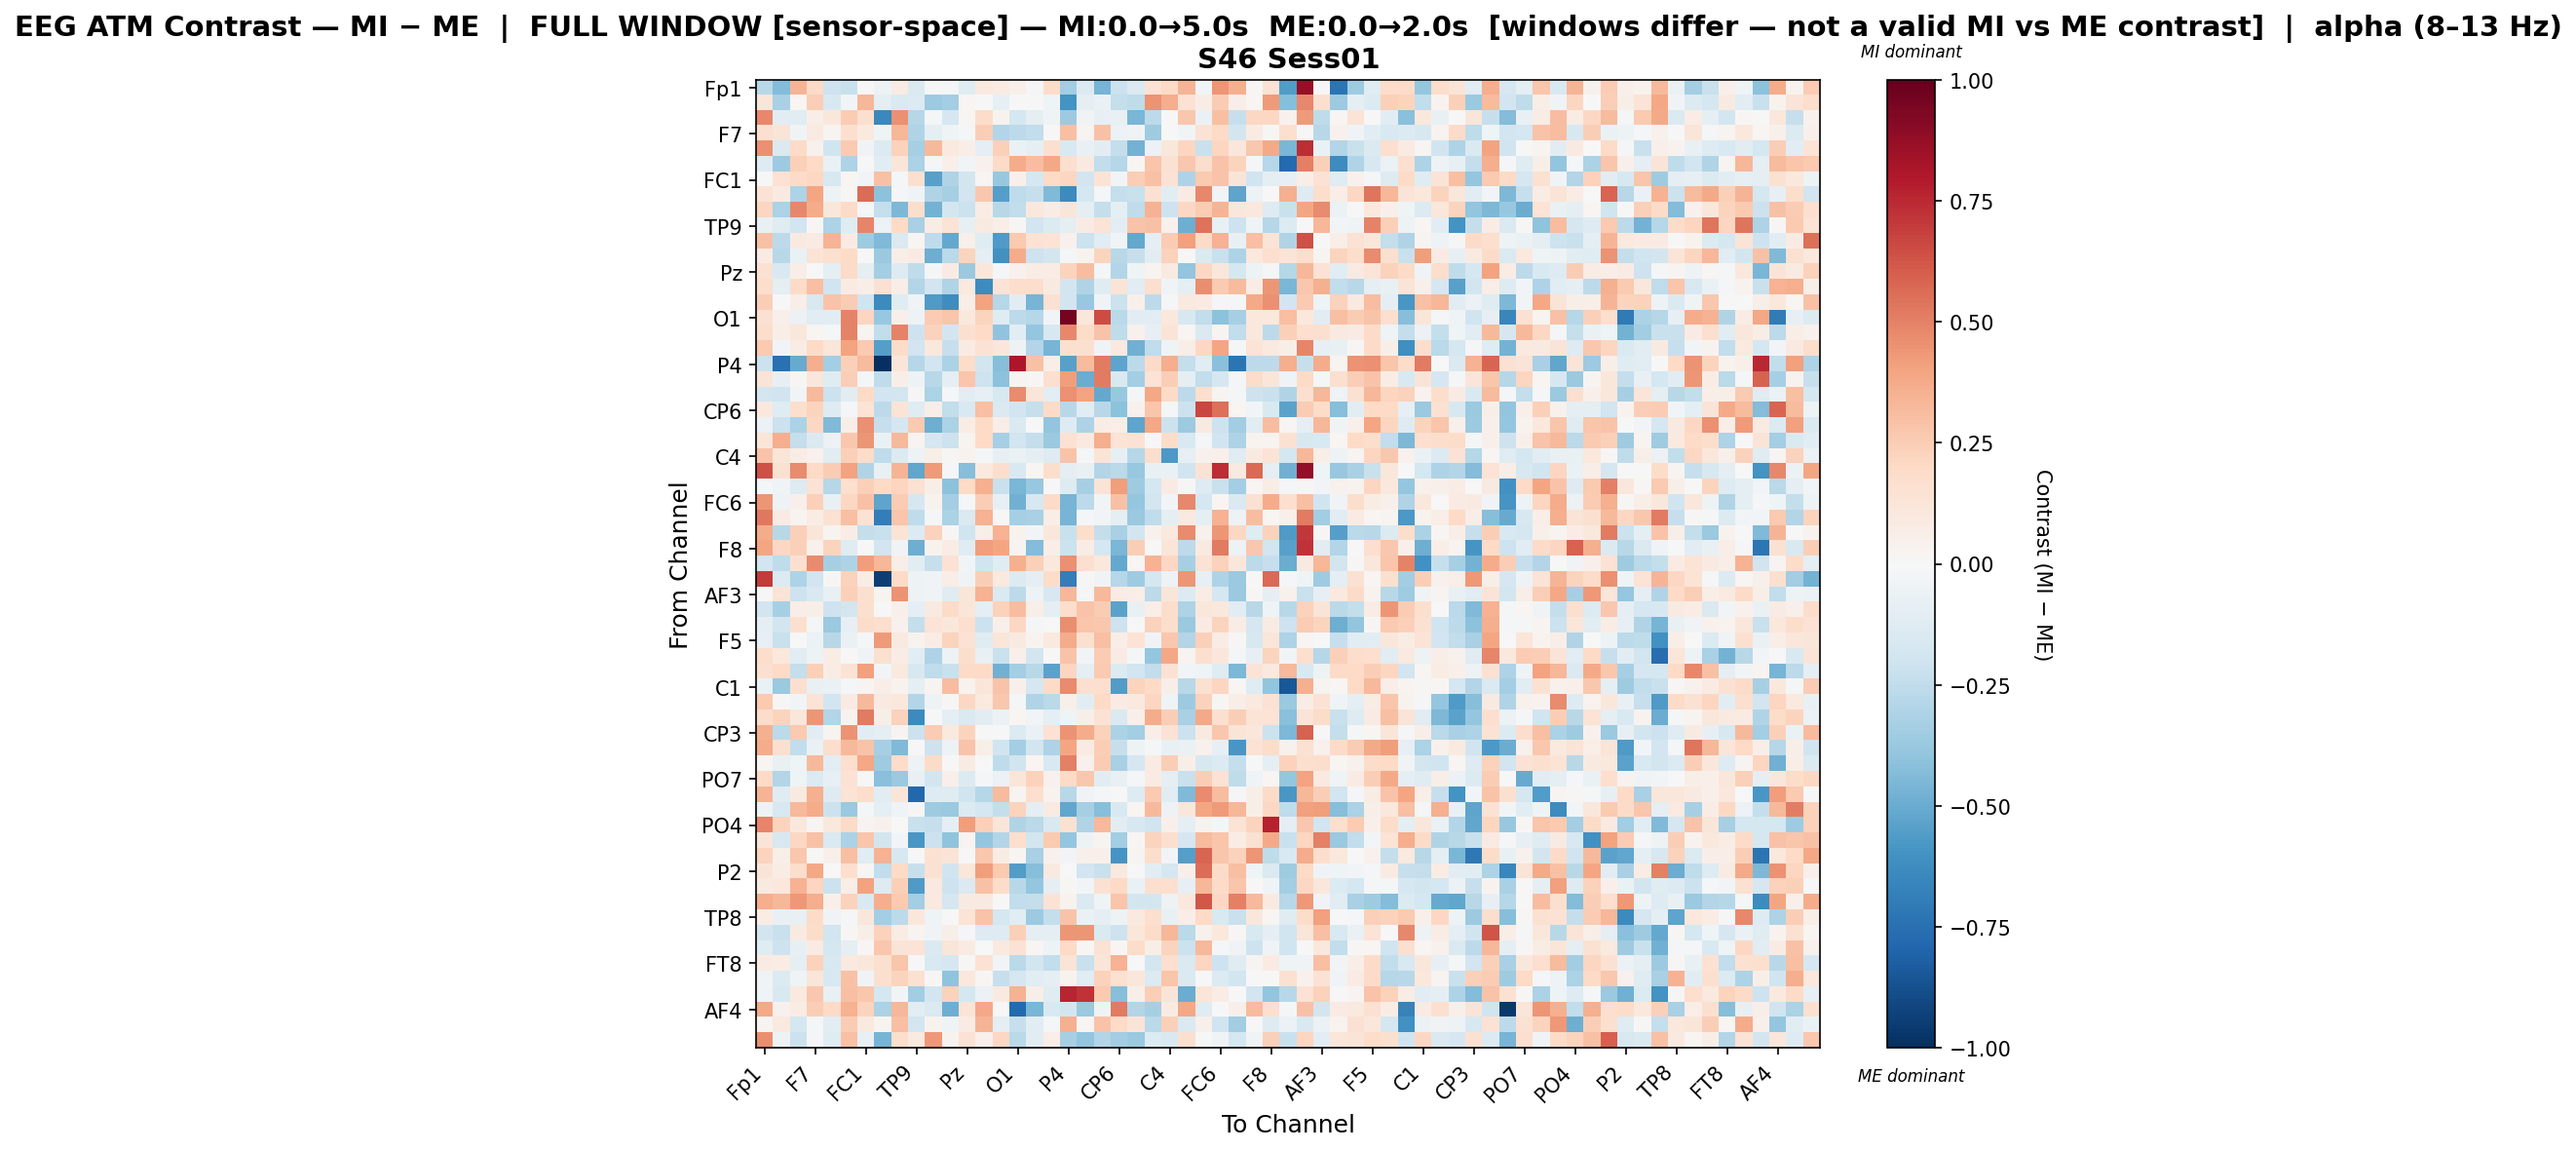

The table this chart was drawn from, first rows:
, Fp1, Fz, F3, F7, FT9, FC5, FC1, C3, T7, TP9, CP5, CP1, Pz, P3, P7, O1, Oz, O2, P4, P8, TP10, CP6, CP2
Fp1, -0.2749, -0.4313, 0.3387, 0.1885, -0.2053, -0.2238, 0.004679, -0.04901, 0.08468, -0.1426, -0.0003414, -0.02308, -0.1242, 0.09612, 0.07838, 0.05338, -0.02305, 0.1862, -0.3444, -0.1355, -0.4662, -0.2147, -0.1421
Fz, 0.1221, -0.3272, 0.0186, 0.2445, -0.1589, -0.02574, 0.3333, -0.09439, -0.148, -0.1406, -0.3595, -0.3382, 0.01811, -0.003081, -0.07956, -0.004068, -0.004783, -0.04513, -0.5966, -0.09756, -0.06854, -0.2384, -0.2543
F3, 0.4775, -0.1029, -0.1108, 0.06984, 0.1103, 0.2536, 0.1607, -0.6447, 0.457, -0.2819, -0.009888, -0.1678, 0.01784, 0.1847, 0.03314, -0.1728, -0.08602, -0.03837, -0.3619, -0.03565, -0.08444, -0.07564, -0.4579
F7, 0.164, 0.1292, -0.03813, 0.09355, 0.02797, 0.1615, 0.09742, -0.04164, 0.3313, -0.3007, -0.09297, -0.04165, -0.0194, 0.2428, -0.2896, -0.2644, -0.2491, 0.002843, 0.2994, 0.02473, 0.291, -0.06132, -0.04318
FT9, 0.4583, -0.1424, 0.1912, 0.0401, -0.1989, 0.2652, -0.03704, -0.1403, 0.2273, -0.3353, 0.3272, 0.1011, 0.06825, -0.09874, 0.2419, -0.06692, -0.08654, 0.1614, -0.1512, -0.07371, -0.1031, -0.2381, -0.471
FC5, -0.1262, -0.3646, 0.2418, 0.1954, -0.06685, -0.3072, -0.00742, -0.1059, 0.1227, -0.3147, -0.01003, 0.05236, -0.03069, 0.04335, 0.1907, 0.3699, 0.3069, 0.3899, 0.1668, 0.09361, -0.2472, -0.2886, 0.01868
FC1, -0.00479, 0.1449, 0.1921, 0.2058, -0.1578, 0.01731, -0.02389, 0.2905, -0.01463, 0.163, -0.5467, -0.2996, -0.1833, 0.02134, -0.3759, 0.05124, -0.1796, 0.1998, 0.2178, -0.189, 0.134, -0.03123, 0.2496
C3, 0.1408, 0.0864, -0.3084, 0.3973, -0.04892, 0.01022, 0.5613, -0.4113, -0.007929, -0.03629, -0.3045, -0.3292, -0.1914, 0.2703, -0.5496, -0.2503, -0.2331, -0.439, -0.6395, -0.1736, -0.0188, -0.2394, -0.2207
T7, 0.2181, -0.3133, 0.4784, 0.3747, 0.1105, 0.1917, -0.01009, -0.2413, -0.4457, 0.1748, -0.4708, -0.1826, -0.2141, 0.07238, -0.276, -0.2426, 0.1045, 0.0746, 0.1234, -0.1007, -0.2377, -0.0931, -0.2531
TP9, -0.07205, -0.12, -0.1889, 0.00991, -0.3088, -0.1226, 0.4858, -0.06006, 0.1978, -0.3233, 0.07302, 0.1349, -0.0807, 0.08929, 0.06848, 0.01331, -0.1888, -0.1353, -0.0904, 0.08153, 0.1334, -0.1048, 0.2852
CP5, 0.2899, -0.2589, 0.09227, 0.07897, 0.3363, 0.08453, -0.3541, -0.4411, -0.1468, 0.02112, -0.2573, -0.512, 0.05296, -0.1199, -0.5684, 0.261, 0.1448, 0.1403, 0.04343, -0.2158, -0.1122, -0.03602, -0.5104
CP1, 0.08241, -0.2743, -0.06626, 0.1405, 0.1583, 0.1888, -0.001016, -0.3742, 0.05922, 0.08396, -0.4882, -0.2665, 0.2197, -0.09124, -0.609, 0.3739, -0.2107, -0.1859, -0.01649, 0.0388, 0.2233, -0.2801, -0.2275
Pz, 0.1561, -0.1495, 0.06642, 0.00193, -0.08789, 0.195, -0.09758, -0.3371, -0.1273, -0.253, -0.02312, 0.08351, -0.3697, 0.1124, -0.01835, 0.04255, 0.07697, 0.07708, 0.225, 0.3115, -0.02219, -0.2956, -0.04054
P3, 0.176, -0.09526, 0.188, 0.2969, -0.1985, 0.08389, 0.06012, 0.1489, 0.06919, -0.294, -0.1921, -0.3028, 0.09702, -0.6296, 0.138, 0.173, 0.1761, 0.08762, -0.1842, -0.299, -0.1219, 0.1307, -0.1095
P7, 0.2424, -0.00207, 0.06359, -0.1627, 0.2837, 0.2569, -0.1971, -0.6405, -0.122, -0.03843, -0.5702, -0.622, 0.06475, 0.4012, -0.2844, -0.1087, -0.4672, 0.1556, -0.1941, -0.3764, -0.03231, -0.213, 0.05071
O1, 0.1559, 0.04842, -0.05565, -0.1113, -0.1066, 0.4999, 0.2136, -0.3778, 0.05166, -0.05438, 0.2559, 0.2744, 0.1054, 0.2256, -0.1209, -0.2589, -0.289, -0.02476, 0.959, 0.1138, 0.6496, -0.2701, -0.1091
Oz, 0.1788, 0.0629, 0.1146, 0.01743, -0.01621, 0.4969, 0.02541, -0.2446, 0.4963, -0.2107, 0.2341, -0.1831, 0.1577, 0.1971, -0.4012, -0.109, -0.3843, -0.1595, 0.4783, 0.1849, 0.284, -0.2569, 0.04399
O2, 0.2605, -0.02696, 0.07706, 0.1957, 0.1223, 0.3991, 0.2618, -0.5498, 0.1864, -0.192, 0.1033, -0.233, 0.08456, 0.1454, 0.1158, -0.05388, -0.2948, -0.4641, 0.1622, 0.1636, -0.0314, 0.09584, -0.4808
P4, -0.2177, -0.7471, -0.5042, 0.3618, -0.3383, 0.2364, 0.3176, -1.0, 0.1202, -0.2816, -0.1916, -0.3179, 0.1801, -0.1817, -0.4237, 0.8082, 0.2915, 0.0665, -0.5462, 0.3165, 0.5176, -0.5293, -0.2593
P8, 0.1319, -0.08118, 0.01407, 0.1149, -0.1203, 0.2488, -0.01698, -0.252, 0.05879, -0.05016, -0.2797, -0.09841, 0.2782, -0.207, -0.4073, 0.02517, 0.01242, 0.1578, 0.4166, -0.4958, 0.5174, -0.1498, -0.3405
TP10, -0.1863, -0.1976, -0.02968, 0.327, -0.2177, -0.1075, 0.1963, -0.1895, -0.1835, 0.008645, -0.3191, -0.01446, -0.1064, -0.07862, -0.1613, 0.4727, 0.1215, -0.103, 0.458, 0.3999, -0.5097, -0.3789, -0.01578
CP6, 0.1032, -0.1173, 0.1695, 0.2224, -0.1324, -0.01372, 0.1344, -0.264, 0.1363, -0.1244, 0.05968, -0.2476, -0.1496, 0.3035, -0.1434, -0.1918, -0.2272, 0.1947, -0.2751, -0.1147, -0.2775, -0.409, 0.04449
CP2, -0.05803, -0.2127, -0.3142, 0.2084, -0.4382, 0.05642, 0.4577, -0.2313, -0.1692, 0.2631, -0.4913, -0.3125, 0.07045, 0.1978, 0.06999, -0.1447, -0.007091, -0.3921, -0.1281, -0.3058, 0.0742, 0.06505, -0.5239
Cz, 0.1246, 0.3642, -0.2364, -0.1459, -0.06214, 0.2722, 0.4447, -0.06539, 0.3204, 0.02889, -0.1713, -0.2186, 0.03028, 0.1974, -0.3353, -0.1929, -0.2409, -0.3687, 0.1511, 0.09877, 0.3663, 0.139, 0.143
C4, 0.2885, 0.1216, 0.07354, 0.04196, -0.11, 0.2389, 0.1841, -0.2556, -0.1381, -0.04798, 0.06144, 0.008536, 0.03174, -0.02138, -0.0824, -0.06984, -0.09385, -0.1316, 0.2824, -0.01975, 0.1357, -0.08036, -0.2822
T8, 0.638, 0.1511, 0.4722, 0.1974, 0.2565, 0.405, -0.3037, -0.07659, 0.3428, -0.5197, 0.4228, -0.01248, -0.4272, 0.09675, 0.1791, -0.155, 0.01692, 0.1755, -0.09764, -0.07291, -0.2958, -0.2703, -0.3776
FT10, -0.02326, -0.04066, -0.1265, 0.1479, -0.2852, 0.1665, 0.2362, 0.1985, 0.2142, 0.15, 0.06168, -0.4112, 0.1966, 0.352, -0.225, -0.4577, -0.3755, 0.00174, -0.1314, -0.3354, 0.1355, 0.4152, -0.3575
FC6, 0.4427, -0.05291, 0.04699, 0.2421, -0.0716, 0.2098, 0.2922, -0.526, 0.2576, -0.1649, 0.03385, -0.3372, -0.01716, 0.2442, -0.0788, -0.4829, -0.157, 0.1912, -0.4637, -0.2635, -0.02864, 0.296, -0.3834
FC2, 0.5304, 0.0841, 0.02838, 0.07415, 0.1556, 0.303, 0.146, -0.6953, 0.279, -0.2534, -0.01404, -0.3153, -0.1463, 0.3481, 0.005472, -0.3321, -0.3232, 0.06339, -0.4639, -0.01029, -0.02786, -0.08709, -0.3704
F4, 0.3677, -0.2802, 0.2394, 0.1221, 0.03121, 0.07131, -0.2409, -0.2254, 0.138, -0.1355, 0.2266, 0.01108, -0.1993, 0.05605, 0.348, 0.03754, -0.03033, 0.1126, -0.2229, 0.1796, -0.2373, -0.3235, -0.1802
F8, 0.3948, 0.2103, 0.2358, 0.04398, 0.2204, -0.1211, -0.007101, -0.1916, -0.03427, -0.4892, 0.03895, 0.07462, -0.1198, 0.4214, 0.3937, 0.02943, -0.4322, 0.06628, -0.2139, 0.07122, -0.1741, -0.4575, 0.2439
Fp2, -0.1876, -0.25, 0.1631, 0.471, -0.3313, -0.3091, 0.418, 0.3293, 0.05548, -0.1053, -0.2341, 0.1448, -0.02861, -0.2007, -0.124, 0.3546, 0.2386, 0.1026, 0.4537, 0.163, 0.1083, -0.5149, 0.02326
AF7, 0.6989, -0.1343, -0.3058, -0.1908, 0.008878, 0.2316, 0.07305, -0.942, 0.2008, -0.05255, -0.03219, 0.06735, -0.03219, 0.2469, 0.09814, -0.1395, -0.08714, 0.1813, -0.6953, 0.008313, -0.03448, -0.2868, -0.3572
AF3, 0.0, 0.1402, -0.2073, -0.1495, -0.07373, 0.2394, 0.1603, 0.0268, 0.4469, -0.05161, -0.03583, -0.1184, 0.1221, 0.3482, -0.1423, -0.2644, -0.04862, -0.1625, 0.3357, -0.01554, 0.326, 0.07574, 0.06449
AFz, -0.1888, -0.3309, 0.06967, 0.05936, -0.2086, -0.1837, 0.1616, 0.006424, 0.0538, -0.08967, 0.09176, 0.1902, 0.1192, -0.09743, 0.231, 0.3054, 0.05694, -0.09535, 0.1765, 0.2875, 0.2557, -0.5349, -0.07415
F1, -0.1012, -0.1933, 0.16, -0.0182, -0.3698, -0.08039, 0.1844, 0.1673, 0.04243, -0.2386, 0.1356, 0.1133, 0.1666, -0.2117, 0.05189, 0.2084, -0.008458, -0.001974, 0.4667, 0.2793, 0.2717, -0.208, -0.005358
F5, -0.08196, -0.2197, 0.0, -0.06182, -0.28, -0.06479, -0.02177, 0.4273, 0.08857, 0.03666, 0.07529, 0.2236, 0.1418, -0.1203, 0.119, 0.0929, 0.03207, 0.09423, 0.3703, 0.1603, 0.3043, 0.0632, 0.139
FT7, 0.1736, 0.1055, -0.1025, -0.05184, 0.07104, 0.001364, -0.03779, 0.1617, 0.07291, -0.1027, -0.3047, -0.05405, 0.1784, -0.07623, -0.2216, 0.05348, -0.1797, 0.003587, 0.2832, -0.02477, 0.2504, 0.07899, -0.02186
FC3, 0.1604, 0.1995, -0.2389, 0.2378, 0.07035, 0.1394, 0.4068, -0.03087, 0.09428, -0.162, -0.2564, -0.2219, 0.1877, 0.1973, -0.4784, -0.3422, -0.2767, -0.5385, 0.2174, -0.09377, 0.2638, -0.1391, -0.1908
C1, -0.0703, -0.3727, 0.1693, -0.07237, -0.06644, -0.02163, 0.03118, 0.065, 0.03732, -0.09278, 0.02403, 0.3097, 0.03279, 0.1209, 0.2853, 0.0545, -0.1649, 0.1882, 0.4741, 0.1571, 0.1667, -0.5596, 0.2208
C5, 0.2619, 0.01177, -0.02819, 0.1405, -0.1948, 0.08415, 0.3258, 0.09121, 0.1051, -0.2912, -0.04977, 0.01294, 0.2072, 0.09716, 0.2669, -0.01552, -0.3036, -0.2692, 0.05374, -0.1084, 0.1962, 0.08571, 0.0967
TP7, 0.1823, 0.222, 0.1117, 0.4384, -0.2965, 0.03559, 0.5205, 0.0575, 0.2293, -0.6395, 0.00106, -0.08888, -0.1415, -0.1078, -0.05616, 0.01801, -0.03012, -0.09712, -0.04087, 0.05921, 0.1434, -0.1431, 0.04798
CP3, 0.3532, -0.258, 0.2601, -0.1087, 0.02489, 0.4496, -0.1089, -0.09256, 0.02615, -0.2179, 0.2539, 0.09805, 0.2192, -0.005478, -0.001422, -0.1331, -0.06269, 0.1414, 0.4499, 0.3678, 0.2282, -0.3181, -0.3368
P1, 0.3702, 0.1638, -0.2432, -0.06524, 0.1735, 0.3258, 0.2872, -0.3289, -0.4408, -0.002254, -0.2108, -0.052, 0.2833, 0.0563, -0.1972, -0.3435, -0.1842, -0.3082, 0.3906, 0.07994, 0.2431, -0.2339, -0.0491
P5, 0.01715, -0.07104, -0.04088, 0.3204, -0.1028, 0.1653, 0.3882, -0.3592, 0.1815, -0.05177, 0.194, -0.003476, 0.08086, -0.000546, -0.2568, -0.2021, 0.01781, -0.1519, 0.5047, 0.04495, 0.2516, -0.3237, -0.169
PO7, 0.1958, -0.2914, -0.04315, -0.1356, -0.08421, 0.145, -0.005794, -0.42, -0.3725, -0.07717, -0.1874, 0.04884, -0.1402, -0.01849, -0.06078, 0.1189, 0.2343, 0.04142, 0.1981, 0.2715, -0.1038, -0.0751, -0.0169
PO3, 0.3409, -0.1202, 0.08873, 0.3546, -0.1297, 0.1344, 0.1769, -0.1157, 0.122, -0.7883, -0.1288, -0.1213, -0.1982, -0.283, 0.3173, 0.03099, 0.1668, 0.03592, -0.2787, -0.03375, -0.0218, 0.002287, -0.1261
POz, -0.04705, -0.1567, 0.3205, 0.3697, -0.2159, -0.3684, -0.01623, -0.09396, -0.04052, 0.01044, -0.3543, -0.3742, -0.1366, -0.1781, -0.2392, 0.2216, -0.09262, 0.08934, -0.5218, -0.3348, -0.4223, -0.1501, 0.02309
PO4, 0.4897, 0.2265, 0.1054, 0.01714, 0.1051, 0.1909, 0.02411, 0.04095, 0.001713, -0.2235, -0.2294, -0.08673, 0.4172, 0.2372, 0.1199, -0.2979, -0.2711, -0.151, 0.1495, -0.3016, 0.3268, -0.1079, -0.1615
PO8, 0.1267, -0.162, 0.204, 0.2958, -0.1407, -0.3177, 0.2798, -0.1854, -0.02659, -0.5823, -0.2147, -0.4059, 0.02559, -0.3901, -0.2893, 0.1649, -0.1843, 0.2603, -0.389, -0.0522, 0.02354, -0.3486, 0.009627
P6, 0.2194, 0.05608, 0.2726, -0.007021, 0.04709, 0.3023, -0.1105, 0.3465, -0.1596, -0.002685, 0.1516, 0.1294, -0.007485, 0.2717, 0.07575, 0.02336, -0.3226, 0.0431, -0.02543, 0.05129, 0.05036, -0.59, 0.0241
P2, 0.1328, 0.07173, 0.1738, 0.3838, 0.005127, 0.1682, 0.02215, -0.2457, 0.1984, -0.2333, 0.1498, -0.203, 0.1152, 0.4212, 0.2646, -0.5595, -0.4294, 0.08975, 0.001052, -0.1951, -0.2262, 0.097, -0.001875
CPz, 0.09166, 0.1094, 0.3443, 0.2174, -0.2156, 0.06371, 0.4011, -0.1255, 0.2407, -0.5649, 0.09527, -0.2037, -0.1416, 0.2903, 0.1865, -0.2749, -0.3854, -0.09203, 0.0108, -0.02389, 0.1525, 0.1958, -0.06598
CP4, 0.3615, 0.3347, 0.4373, 0.3611, 0.05436, 0.2283, -0.1492, 0.3608, 0.2626, -0.3412, 0.09656, -0.1789, 0.08948, 0.08659, 0.0008084, -0.2451, -0.2415, 0.1431, 0.03401, -0.1417, -0.04012, 0.2788, -0.1862
TP8, 0.07344, -0.07138, -0.07517, 0.1937, -0.03674, -0.01774, 0.1136, -0.3374, -0.2579, 0.1144, -0.0415, 0.003111, 0.1396, 0.2885, -0.1744, -0.1116, -0.3653, -0.24, 0.2876, -0.06346, -0.09075, -0.05009, 0.09639
C2, -0.1817, -0.2212, 0.08841, 0.1815, -0.1889, 0.01068, 0.05636, 0.2317, 0.0704, 0.02787, -0.03636, 0.059, -0.01326, -0.1292, -0.1326, 0.235, -0.1012, -0.08682, 0.443, 0.4449, -0.1481, -0.2049, 0.115
FC4, -0.1193, -0.2033, -0.0826, 0.07961, -0.1759, -0.09613, 0.01271, 0.2717, 0.1316, 0.139, -0.1479, 0.1174, 0.07826, -0.0007156, 0.09448, 0.1429, 0.01782, -0.05151, 0.1978, 0.01025, 0.1466, 0.01299, 0.1819
FT8, 0.081, 0.07338, -0.09028, 0.231, -0.1591, 0.09706, 0.1127, 0.1623, 0.2739, 0.001304, -0.1562, -0.1647, 0.01371, 0.1421, -0.03026, -0.27, -0.1823, -0.2453, 0.1302, -0.2208, 0.12, 0.3448, 0.000675
F6, -0.03892, -0.1385, -0.0409, 0.1239, -0.1578, 0.29, -0.03432, 0.1583, 0.2261, 0.156, 0.01397, -0.4054, 0.1073, 0.01061, -0.2337, -0.1702, -0.112, -0.09497, 0.03592, -0.1164, 0.2326, 0.1538, 0.1167
AF8, -0.04431, -0.1554, 0.09589, 0.2709, -0.07177, 0.3035, 0.273, -0.1769, -0.02617, -0.3494, -0.1803, 0.232, -0.1739, -0.05918, 0.09155, 0.3491, 0.05878, -0.1228, 0.7634, 0.7192, 0.2617, -0.4287, 0.05954
... 3 more rows
